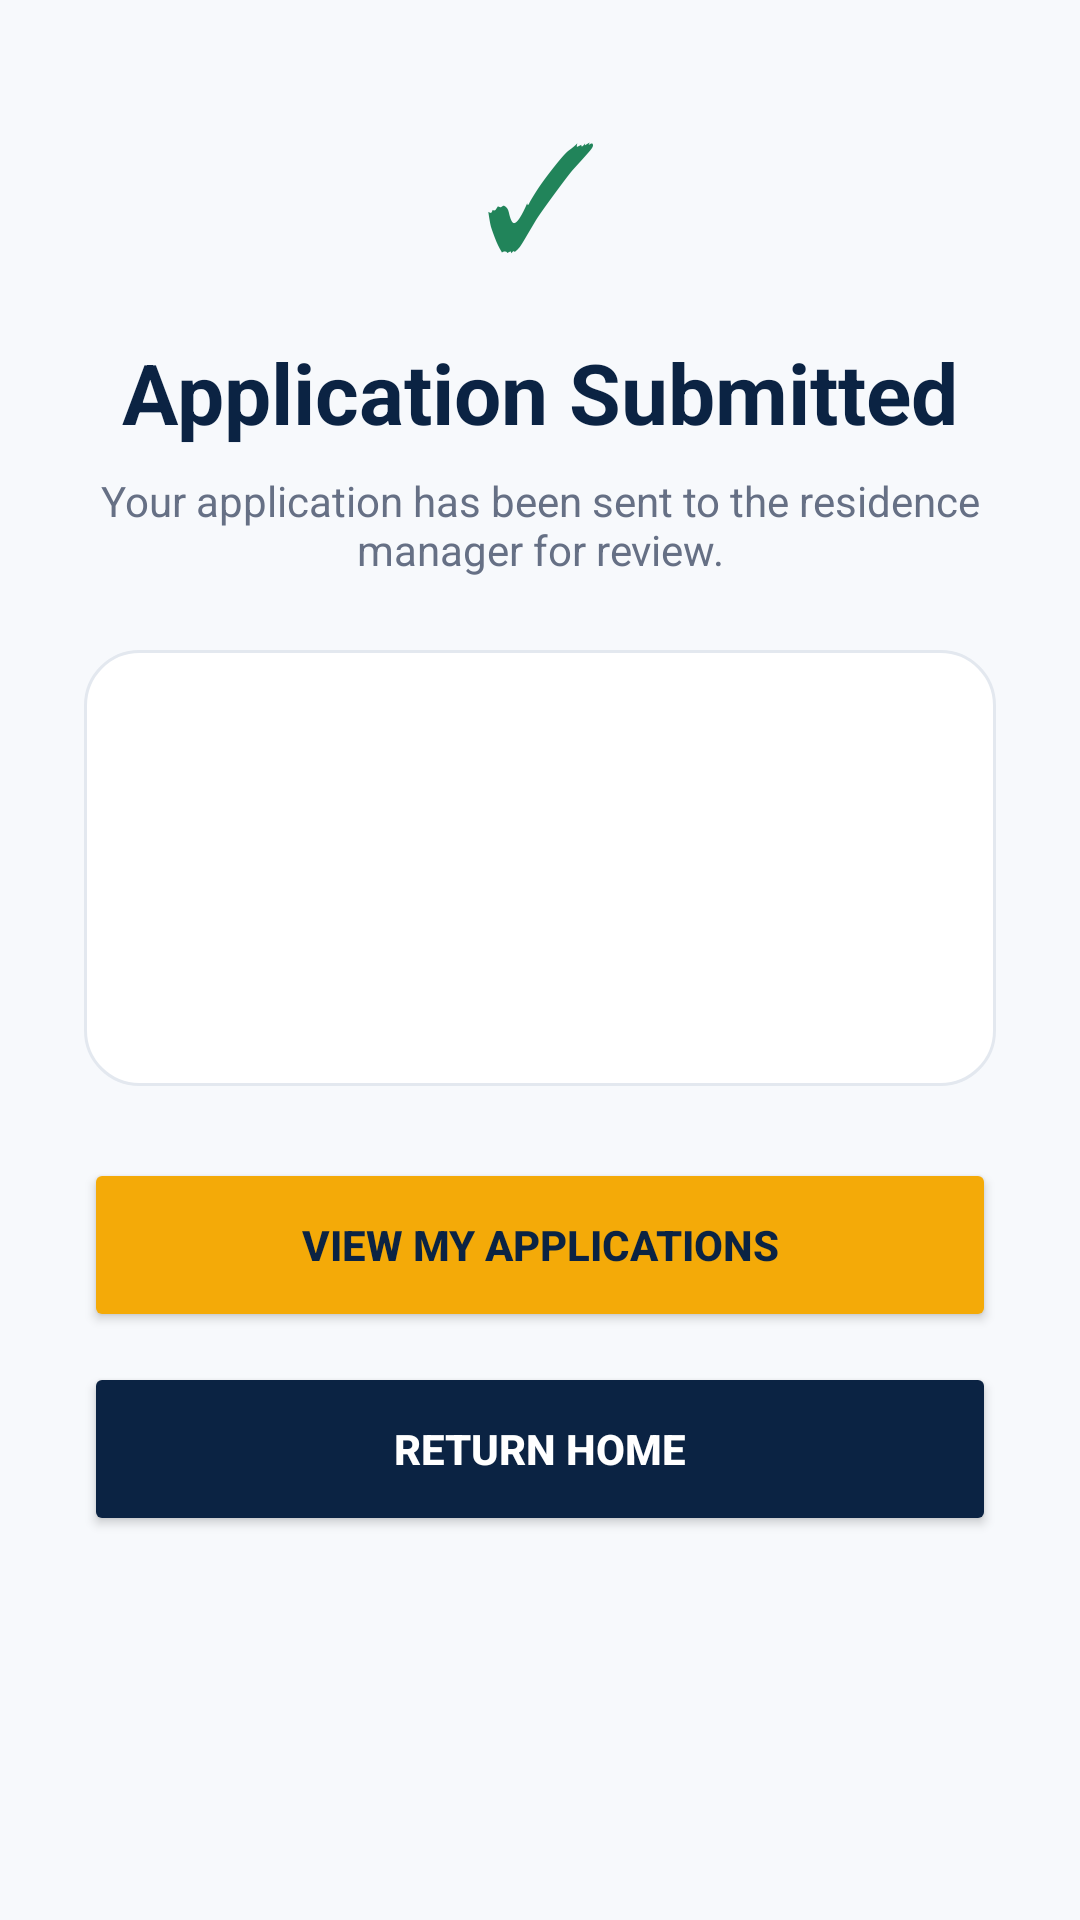

Android layout source for this screen:
<!-- AndroidManifest.xml: application theme Theme.ChommieHub -->
<!-- res/layout/fragment_application_submitted.xml -->
<?xml version="1.0" encoding="utf-8"?>
<ScrollView xmlns:android="http://schemas.android.com/apk/res/android"
    android:layout_width="match_parent"
    android:layout_height="match_parent"
    android:background="@color/chommie_background">

    <LinearLayout
        android:layout_width="match_parent"
        android:layout_height="wrap_content"
        android:gravity="center_horizontal"
        android:orientation="vertical"
        android:padding="28dp">

        <TextView
            android:layout_width="72dp"
            android:layout_height="72dp"
            android:gravity="center"
            android:text="✓"
            android:textColor="@color/chommie_success"
            android:textSize="48sp" />

        <TextView
            android:layout_width="wrap_content"
            android:layout_height="wrap_content"
            android:layout_marginTop="12dp"
            android:text="@string/application_submitted_title"            android:textColor="@color/chommie_navy"
            android:textSize="28sp"
            android:textStyle="bold" />

        <TextView
            android:layout_width="match_parent"
            android:layout_height="wrap_content"
            android:layout_marginTop="8dp"
            android:gravity="center"
            android:text="@string/application_submitted_message"            android:textColor="@color/chommie_text_secondary" />

        <LinearLayout
            android:layout_width="match_parent"
            android:layout_height="wrap_content"
            android:layout_marginTop="24dp"
            android:background="@drawable/bg_card"
            android:orientation="vertical"
            android:padding="18dp">

            <TextView
                android:id="@+id/tvSubmittedResidence"
                android:layout_width="match_parent"
                android:layout_height="wrap_content"
                android:textColor="@color/chommie_navy"
                android:textSize="20sp"
                android:textStyle="bold" />

            <TextView
                android:id="@+id/tvSubmittedRoom"
                android:layout_width="match_parent"
                android:layout_height="wrap_content"
                android:layout_marginTop="8dp"
                android:textColor="@color/chommie_text_secondary" />

            <TextView
                android:id="@+id/tvSubmittedStatus"
                android:layout_width="match_parent"
                android:layout_height="wrap_content"
                android:layout_marginTop="12dp"
                android:textColor="@color/chommie_gold_dark"
                android:textStyle="bold" />

            <TextView
                android:id="@+id/tvSubmittedApplicationId"
                android:layout_width="match_parent"
                android:layout_height="wrap_content"
                android:layout_marginTop="8dp"
                android:textColor="@color/chommie_text_secondary"
                android:textSize="12sp" />

        </LinearLayout>

        <Button
            android:id="@+id/btnViewMyApplications"
            android:layout_width="match_parent"
            android:layout_height="58dp"
            android:layout_marginTop="24dp"
            android:backgroundTint="@color/chommie_gold"
            android:text="@string/application_view_my_applications"            android:textColor="@color/chommie_navy"
            android:textStyle="bold" />

        <Button
            android:id="@+id/btnReturnHome"
            android:layout_width="match_parent"
            android:layout_height="58dp"
            android:layout_marginTop="10dp"
            android:backgroundTint="@color/chommie_navy"
            android:text="@string/application_return_home"            android:textColor="@color/white"
            android:textStyle="bold" />

    </LinearLayout>

</ScrollView>
<!-- resources referenced by this layout -->
<resources>
  <color name="chommie_background">#F7F9FC</color>
  <color name="chommie_gold">#F4AA08</color>
  <color name="chommie_gold_dark">#D89500</color>
  <color name="chommie_navy">#0B2343</color>
  <color name="chommie_success">#21845A</color>
  <color name="chommie_text_secondary">#667085</color>
  <color name="white">#FFFFFF</color>
  <!-- drawable bg_card (drawable) -->
  <?xml version="1.0" encoding="utf-8"?>
  <shape xmlns:android="http://schemas.android.com/apk/res/android"
      android:shape="rectangle">
  
      <solid android:color="@color/chommie_surface" />
      <corners android:radius="18dp" />
      <stroke
          android:width="1dp"
          android:color="@color/chommie_border" />
  </shape>
  <string name="application_return_home">Return Home</string>
  <string name="application_submitted_message">Your application has been sent to the residence manager for review.</string>
  <string name="application_submitted_title">Application Submitted</string>
  <string name="application_view_my_applications">View My Applications</string>
  <style name="Theme.ChommieHub" parent="Base.Theme.ChommieHub" />
  <color name="chommie_surface">#FFFFFF</color>
  <color name="chommie_border">#E3E8EF</color>
  <style name="Base.Theme.ChommieHub" parent="Theme.Material3.DayNight.NoActionBar">
  
          
          <item name="colorPrimary">@color/chommie_navy</item>
          <item name="colorOnPrimary">@color/white</item>
  
          
          <item name="colorSecondary">@color/chommie_gold</item>
          <item name="colorOnSecondary">@color/chommie_navy</item>
  
          
          <item name="colorSurface">@color/chommie_surface</item>
          <item name="colorOnSurface">@color/chommie_text_primary</item>
  
          
          <item name="android:windowBackground">@color/chommie_background</item>
  
          
          <item name="android:statusBarColor">@color/chommie_navy</item>
          <item name="android:navigationBarColor">@color/chommie_navy</item>
  
      </style>
  <color name="chommie_text_primary">#172033</color>
</resources>
